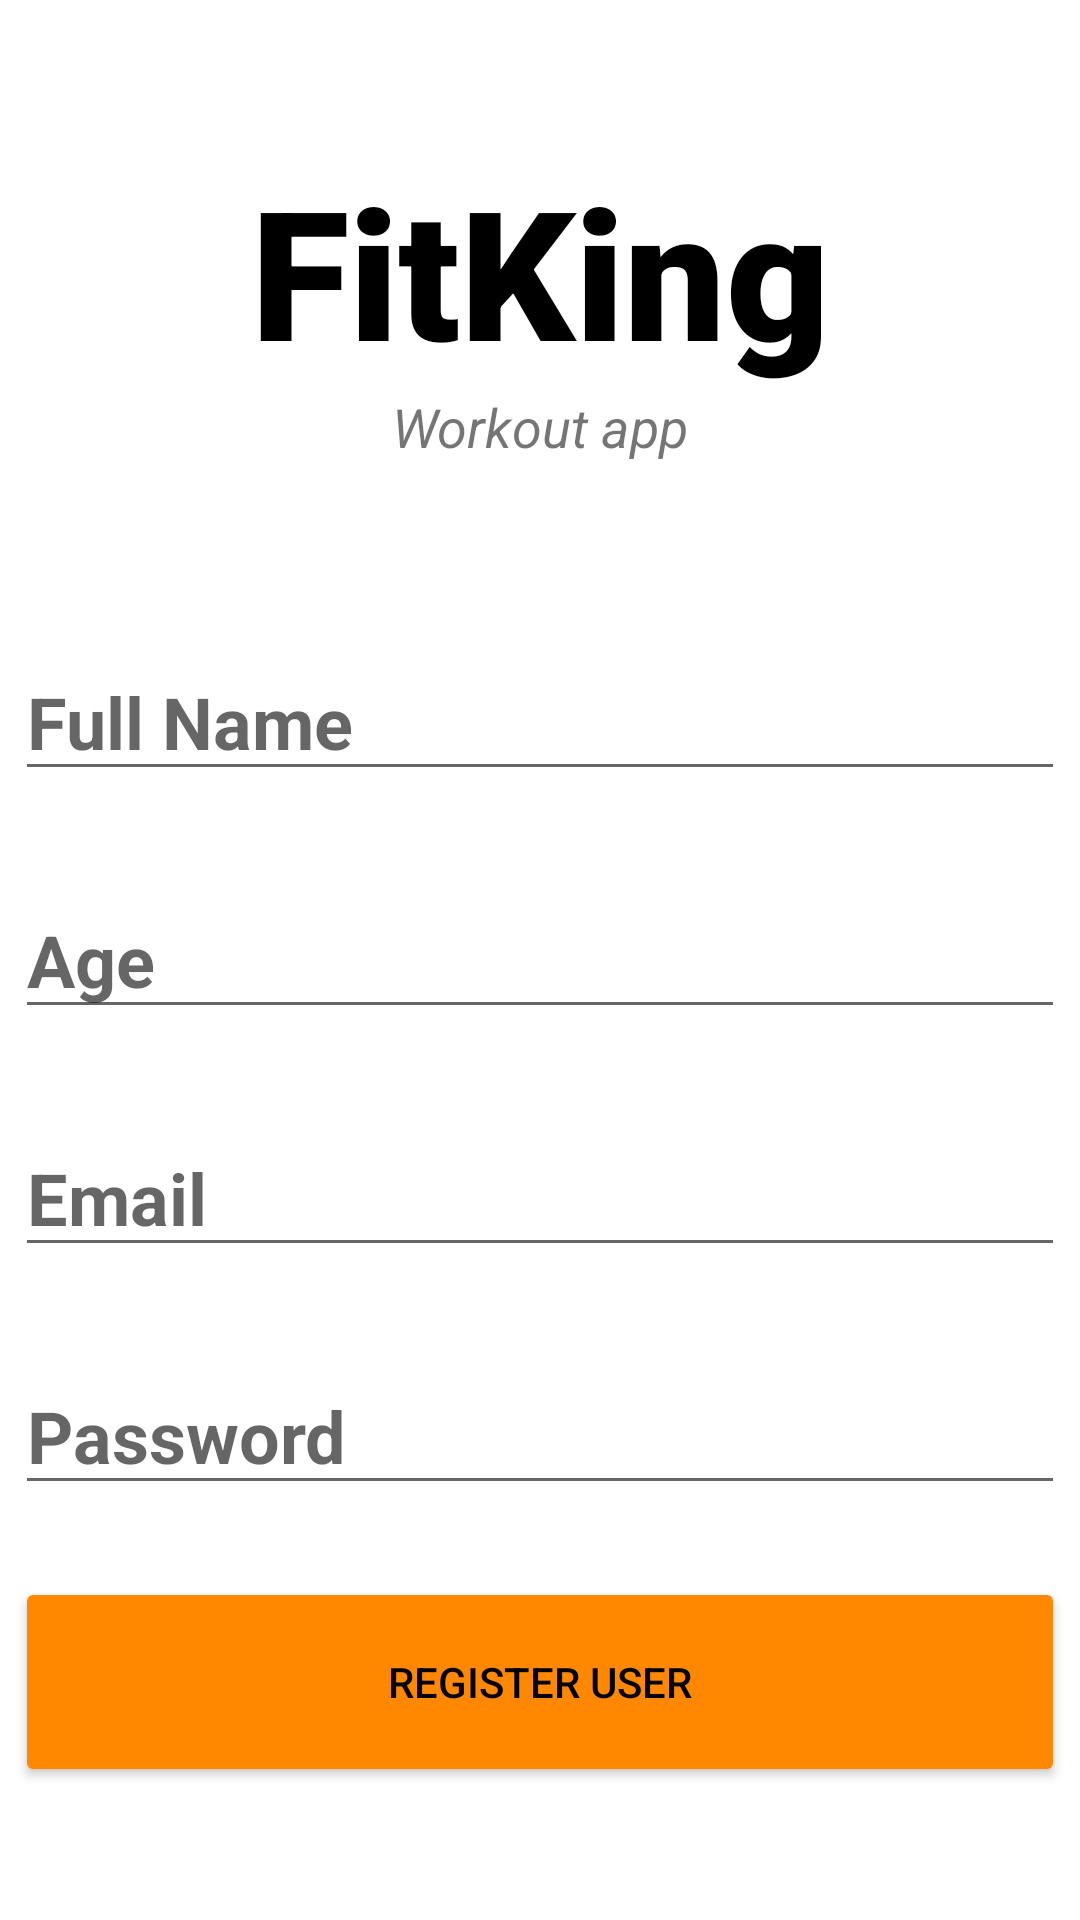

Android layout source for this screen:
<!-- AndroidManifest.xml: application theme Theme.SimpleLoginScreen -->
<!-- res/layout/activity_register.xml -->
<?xml version="1.0" encoding="utf-8"?>
<androidx.constraintlayout.widget.ConstraintLayout xmlns:android="http://schemas.android.com/apk/res/android"
    android:layout_width="match_parent"
    android:layout_height="match_parent"
    xmlns:tools="http://schemas.android.com/tools"
    xmlns:app="http://schemas.android.com/apk/res-auto"
    tools:context=".Firebase.RegisterUserActivity"
    >

    <TextView
        android:layout_width="match_parent"
        android:layout_height="wrap_content"
        android:id="@+id/banner"
        android:text="FitKing"
        android:textSize="60sp"
        android:textAlignment="center"
        android:textStyle="bold"
        android:textColor="@android:color/black"
        android:fontFamily="sans-serif-black"
        app:layout_constraintTop_toTopOf="parent"
        app:layout_constraintRight_toRightOf="parent"
        app:layout_constraintLeft_toLeftOf="parent"
        android:layout_marginTop="50dp"
        />

    <TextView
        android:id="@+id/bannerDesc"
        android:layout_width="wrap_content"
        android:layout_height="wrap_content"
        android:text="Workout app"
        android:textStyle="italic"
        android:textSize="18sp"
        android:textAlignment="center"
        app:layout_constraintTop_toBottomOf="@+id/banner"
        app:layout_constraintRight_toRightOf="parent"
        app:layout_constraintLeft_toLeftOf="parent"
        />

    <EditText
        android:id="@+id/fullName"
        android:layout_width="350dp"
        android:layout_height="wrap_content"
        android:layout_marginTop="60dp"
        android:ems="10"
        android:hint="Full Name"
        android:textStyle="bold"
        android:inputType="text"
        android:textSize="24sp"
        app:layout_constraintTop_toBottomOf="@id/bannerDesc"
        app:layout_constraintRight_toRightOf="parent"
        app:layout_constraintLeft_toLeftOf="parent"
        />

    <EditText
        android:id="@+id/age"
        android:layout_width="350dp"
        android:layout_height="wrap_content"
        android:ems="10"
        android:layout_marginTop="30dp"
        android:hint="Age"
        android:textStyle="bold"
        android:inputType="number"
        android:textSize="24sp"
        app:layout_constraintTop_toBottomOf="@id/fullName"
        app:layout_constraintRight_toRightOf="parent"
        app:layout_constraintLeft_toLeftOf="parent"
        />

    <EditText
        android:id="@+id/email"
        android:layout_width="350dp"
        android:layout_height="wrap_content"
        android:layout_marginTop="30dp"
        android:ems="10"
        android:hint="Email"
        android:textStyle="bold"
        android:inputType="textEmailAddress"
        android:textSize="24sp"
        app:layout_constraintTop_toBottomOf="@id/age"
        app:layout_constraintRight_toRightOf="parent"
        app:layout_constraintLeft_toLeftOf="parent"
        />

    <EditText
        android:id="@+id/password"
        android:layout_width="350dp"
        android:layout_height="wrap_content"
        android:ems="10"
        android:layout_marginTop="30dp"
        android:hint="Password"
        android:textStyle="bold"
        android:inputType="textPassword"
        android:textSize="24sp"
        app:layout_constraintTop_toBottomOf="@id/email"
        app:layout_constraintRight_toRightOf="parent"
        app:layout_constraintLeft_toLeftOf="parent"
        />

    <Button
        android:id="@+id/registerUser"
        android:layout_width="350dp"
        android:layout_height="70dp"
        android:layout_marginTop="24dp"
        android:textAlignment="center"
        android:backgroundTint="@android:color/holo_orange_dark"
        android:text="Register User"
        android:textColor="#000000"
        app:layout_constraintTop_toBottomOf="@id/password"
        app:layout_constraintRight_toRightOf="parent"
        app:layout_constraintLeft_toLeftOf="parent"
        />
    <ProgressBar
        android:layout_width="wrap_content"
        android:layout_height="wrap_content"
        android:id="@+id/progressBar2"
        style="?android:attr/progressBarStyleLarge"
        android:gravity="center"
        android:visibility="gone"
        app:layout_constraintBottom_toBottomOf="parent"
        app:layout_constraintLeft_toLeftOf="parent"
        app:layout_constraintRight_toRightOf="parent"
        app:layout_constraintTop_toTopOf="parent"

        android:indeterminate="true"
        android:indeterminateTintMode="src_atop"
        android:indeterminateTint="@android:color/holo_orange_dark"

        />


</androidx.constraintlayout.widget.ConstraintLayout>
<!-- resources referenced by this layout -->
<resources>
  <style name="Theme.SimpleLoginScreen" parent="Theme.MaterialComponents.DayNight.NoActionBar">
          
          <item name="colorPrimary">@android:color/holo_orange_dark</item>
          <item name="colorPrimaryVariant">@color/purple_700</item>
          <item name="colorOnPrimary">@color/white</item>
          
          <item name="colorSecondary">@color/teal_200</item>
          <item name="colorSecondaryVariant">@color/teal_700</item>
          <item name="colorOnSecondary">@color/black</item>
          
          
          <item name="windowActionBar">false</item>
          <item name="windowNoTitle">true</item>
          <item name="android:statusBarColor" tools:targetApi="l">@android:color/holo_orange_dark</item>
          
  
  
      </style>
  <!-- not gathered from this repository: default colours our renderer supplied (Android Studio template values) -->
  <color name="purple_700">#FF3700B3</color>
  <color name="teal_200">#FF03DAC5</color>
  <color name="teal_700">#FF018786</color>
  <color name="black">#FF000000</color>
  <color name="white">#FFFFFFFF</color>
</resources>
